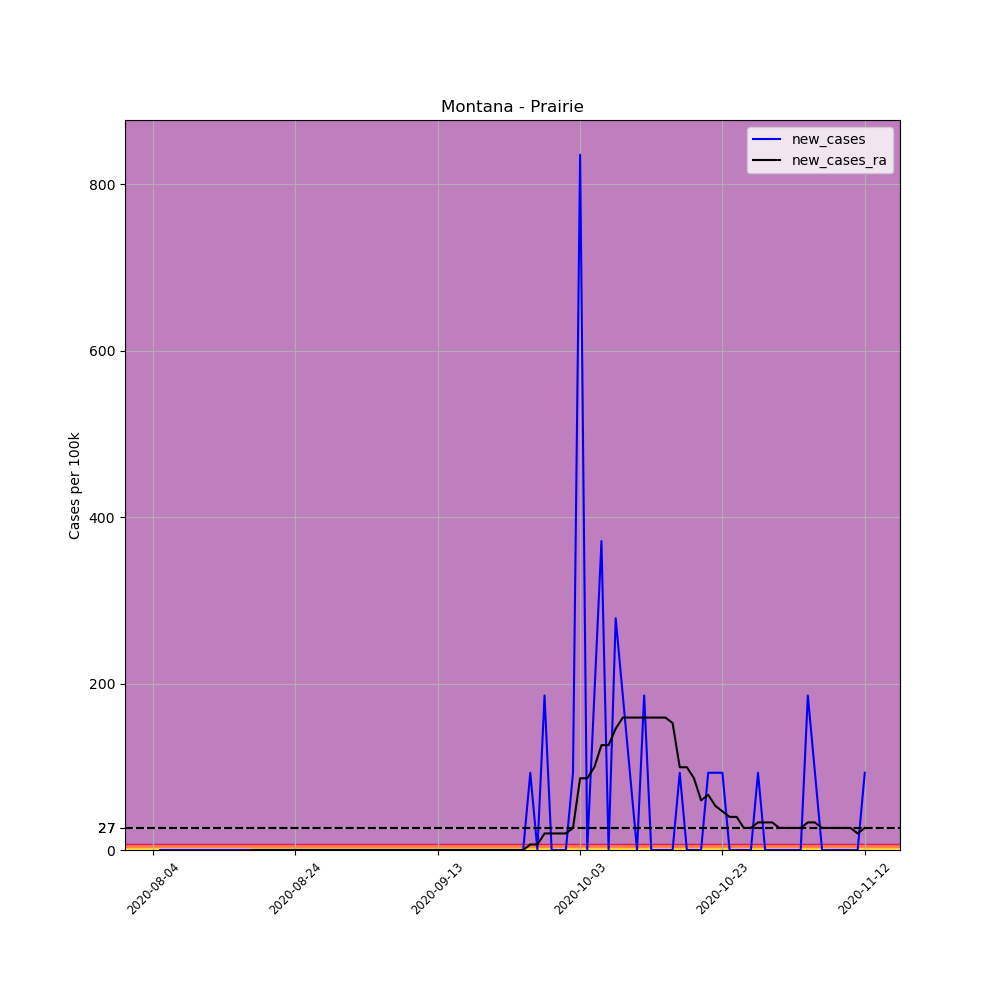

The table this chart was drawn from, first rows:
, date, county, state, fips, cases, deaths, COUNTY, STNAME, CTYNAME, POPESTIMATE2019, per_100k, new_cases, new_cases_ra
701040, 2020-08-04, Prairie, Montana, 30079, 1, 0, 79, Montana, Prairie, 1077, 92.85, , 
701041, 2020-08-05, Prairie, Montana, 30079, 1, 0, 79, Montana, Prairie, 1077, 92.85, 0.0, 
701042, 2020-08-06, Prairie, Montana, 30079, 1, 0, 79, Montana, Prairie, 1077, 92.85, 0.0, 
701043, 2020-08-07, Prairie, Montana, 30079, 1, 0, 79, Montana, Prairie, 1077, 92.85, 0.0, 
701044, 2020-08-08, Prairie, Montana, 30079, 1, 0, 79, Montana, Prairie, 1077, 92.85, 0.0, 
701045, 2020-08-09, Prairie, Montana, 30079, 1, 0, 79, Montana, Prairie, 1077, 92.85, 0.0, 
701046, 2020-08-10, Prairie, Montana, 30079, 1, 0, 79, Montana, Prairie, 1077, 92.85, 0.0, 
701047, 2020-08-11, Prairie, Montana, 30079, 1, 0, 79, Montana, Prairie, 1077, 92.85, 0.0, 
701048, 2020-08-12, Prairie, Montana, 30079, 1, 0, 79, Montana, Prairie, 1077, 92.85, 0.0, 
701049, 2020-08-13, Prairie, Montana, 30079, 1, 0, 79, Montana, Prairie, 1077, 92.85, 0.0, 
701050, 2020-08-14, Prairie, Montana, 30079, 1, 0, 79, Montana, Prairie, 1077, 92.85, 0.0, 
701051, 2020-08-15, Prairie, Montana, 30079, 1, 0, 79, Montana, Prairie, 1077, 92.85, 0.0, 
701052, 2020-08-16, Prairie, Montana, 30079, 1, 0, 79, Montana, Prairie, 1077, 92.85, 0.0, 
701053, 2020-08-17, Prairie, Montana, 30079, 1, 0, 79, Montana, Prairie, 1077, 92.85, 0.0, 
701054, 2020-08-18, Prairie, Montana, 30079, 1, 0, 79, Montana, Prairie, 1077, 92.85, 0.0, 0.0
701055, 2020-08-19, Prairie, Montana, 30079, 1, 0, 79, Montana, Prairie, 1077, 92.85, 0.0, 0.0
701056, 2020-08-20, Prairie, Montana, 30079, 1, 0, 79, Montana, Prairie, 1077, 92.85, 0.0, 0.0
701057, 2020-08-21, Prairie, Montana, 30079, 1, 0, 79, Montana, Prairie, 1077, 92.85, 0.0, 0.0
701058, 2020-08-22, Prairie, Montana, 30079, 1, 0, 79, Montana, Prairie, 1077, 92.85, 0.0, 0.0
701059, 2020-08-23, Prairie, Montana, 30079, 1, 0, 79, Montana, Prairie, 1077, 92.85, 0.0, 0.0
701060, 2020-08-24, Prairie, Montana, 30079, 1, 0, 79, Montana, Prairie, 1077, 92.85, 0.0, 0.0
701061, 2020-08-25, Prairie, Montana, 30079, 1, 0, 79, Montana, Prairie, 1077, 92.85, 0.0, 0.0
701062, 2020-08-26, Prairie, Montana, 30079, 1, 0, 79, Montana, Prairie, 1077, 92.85, 0.0, 0.0
701063, 2020-08-27, Prairie, Montana, 30079, 1, 0, 79, Montana, Prairie, 1077, 92.85, 0.0, 0.0
701064, 2020-08-28, Prairie, Montana, 30079, 1, 0, 79, Montana, Prairie, 1077, 92.85, 0.0, 0.0
701065, 2020-08-29, Prairie, Montana, 30079, 1, 0, 79, Montana, Prairie, 1077, 92.85, 0.0, 0.0
701066, 2020-08-30, Prairie, Montana, 30079, 1, 0, 79, Montana, Prairie, 1077, 92.85, 0.0, 0.0
701067, 2020-08-31, Prairie, Montana, 30079, 1, 0, 79, Montana, Prairie, 1077, 92.85, 0.0, 0.0
701068, 2020-09-01, Prairie, Montana, 30079, 1, 0, 79, Montana, Prairie, 1077, 92.85, 0.0, 0.0
701069, 2020-09-02, Prairie, Montana, 30079, 1, 0, 79, Montana, Prairie, 1077, 92.85, 0.0, 0.0
701070, 2020-09-03, Prairie, Montana, 30079, 1, 0, 79, Montana, Prairie, 1077, 92.85, 0.0, 0.0
701071, 2020-09-04, Prairie, Montana, 30079, 1, 0, 79, Montana, Prairie, 1077, 92.85, 0.0, 0.0
701072, 2020-09-05, Prairie, Montana, 30079, 1, 0, 79, Montana, Prairie, 1077, 92.85, 0.0, 0.0
701073, 2020-09-06, Prairie, Montana, 30079, 1, 0, 79, Montana, Prairie, 1077, 92.85, 0.0, 0.0
701074, 2020-09-07, Prairie, Montana, 30079, 1, 0, 79, Montana, Prairie, 1077, 92.85, 0.0, 0.0
701075, 2020-09-08, Prairie, Montana, 30079, 1, 0, 79, Montana, Prairie, 1077, 92.85, 0.0, 0.0
701076, 2020-09-09, Prairie, Montana, 30079, 1, 0, 79, Montana, Prairie, 1077, 92.85, 0.0, 0.0
701077, 2020-09-10, Prairie, Montana, 30079, 1, 0, 79, Montana, Prairie, 1077, 92.85, 0.0, 0.0
701078, 2020-09-11, Prairie, Montana, 30079, 1, 0, 79, Montana, Prairie, 1077, 92.85, 0.0, 0.0
701079, 2020-09-12, Prairie, Montana, 30079, 1, 0, 79, Montana, Prairie, 1077, 92.85, 0.0, 0.0
701080, 2020-09-13, Prairie, Montana, 30079, 1, 0, 79, Montana, Prairie, 1077, 92.85, 0.0, 0.0
701081, 2020-09-14, Prairie, Montana, 30079, 1, 0, 79, Montana, Prairie, 1077, 92.85, 0.0, 0.0
701082, 2020-09-15, Prairie, Montana, 30079, 1, 0, 79, Montana, Prairie, 1077, 92.85, 0.0, 0.0
701083, 2020-09-16, Prairie, Montana, 30079, 1, 0, 79, Montana, Prairie, 1077, 92.85, 0.0, 0.0
701084, 2020-09-17, Prairie, Montana, 30079, 1, 0, 79, Montana, Prairie, 1077, 92.85, 0.0, 0.0
701085, 2020-09-18, Prairie, Montana, 30079, 1, 0, 79, Montana, Prairie, 1077, 92.85, 0.0, 0.0
701086, 2020-09-19, Prairie, Montana, 30079, 1, 0, 79, Montana, Prairie, 1077, 92.85, 0.0, 0.0
701087, 2020-09-20, Prairie, Montana, 30079, 1, 0, 79, Montana, Prairie, 1077, 92.85, 0.0, 0.0
701088, 2020-09-21, Prairie, Montana, 30079, 1, 0, 79, Montana, Prairie, 1077, 92.85, 0.0, 0.0
701089, 2020-09-22, Prairie, Montana, 30079, 1, 0, 79, Montana, Prairie, 1077, 92.85, 0.0, 0.0
701090, 2020-09-23, Prairie, Montana, 30079, 1, 0, 79, Montana, Prairie, 1077, 92.85, 0.0, 0.0
701091, 2020-09-24, Prairie, Montana, 30079, 1, 0, 79, Montana, Prairie, 1077, 92.85, 0.0, 0.0
701092, 2020-09-25, Prairie, Montana, 30079, 1, 0, 79, Montana, Prairie, 1077, 92.85, 0.0, 0.0
701093, 2020-09-26, Prairie, Montana, 30079, 2, 0, 79, Montana, Prairie, 1077, 185.7, 92.85, 6.632
701094, 2020-09-27, Prairie, Montana, 30079, 2, 0, 79, Montana, Prairie, 1077, 185.7, 0.0, 6.632
701095, 2020-09-28, Prairie, Montana, 30079, 4, 0, 79, Montana, Prairie, 1077, 371.4, 185.7, 19.9
701096, 2020-09-29, Prairie, Montana, 30079, 4, 0, 79, Montana, Prairie, 1077, 371.4, 0.0, 19.9
701097, 2020-09-30, Prairie, Montana, 30079, 4, 0, 79, Montana, Prairie, 1077, 371.4, 0.0, 19.9
701098, 2020-10-01, Prairie, Montana, 30079, 4, 0, 79, Montana, Prairie, 1077, 371.4, 0.0, 19.9
701099, 2020-10-02, Prairie, Montana, 30079, 5, 0, 79, Montana, Prairie, 1077, 464.3, 92.85, 26.53
... 41 more rows
